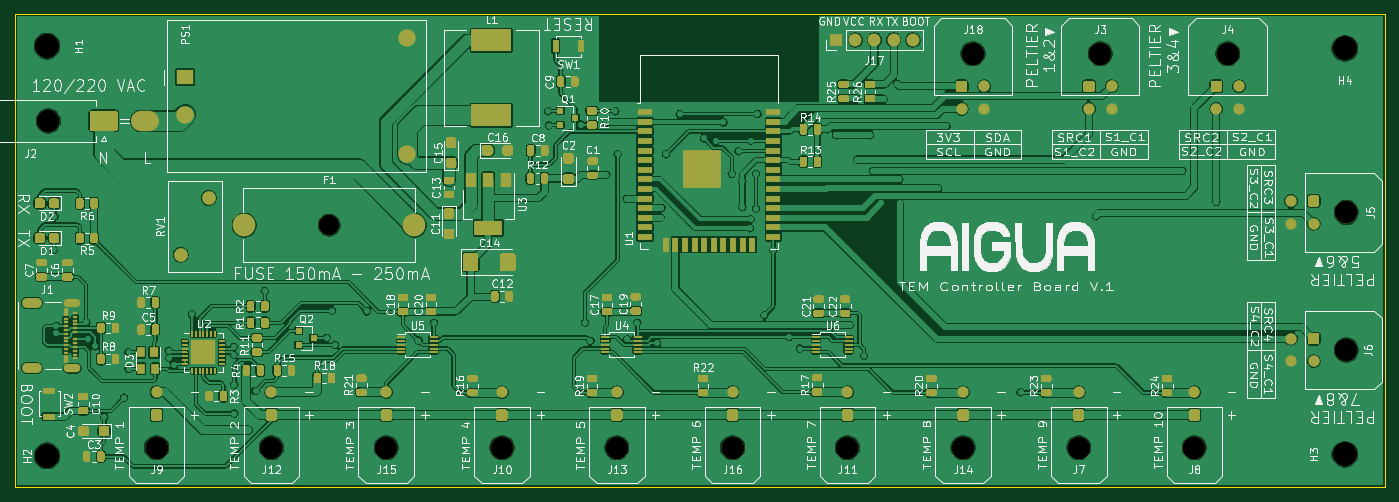
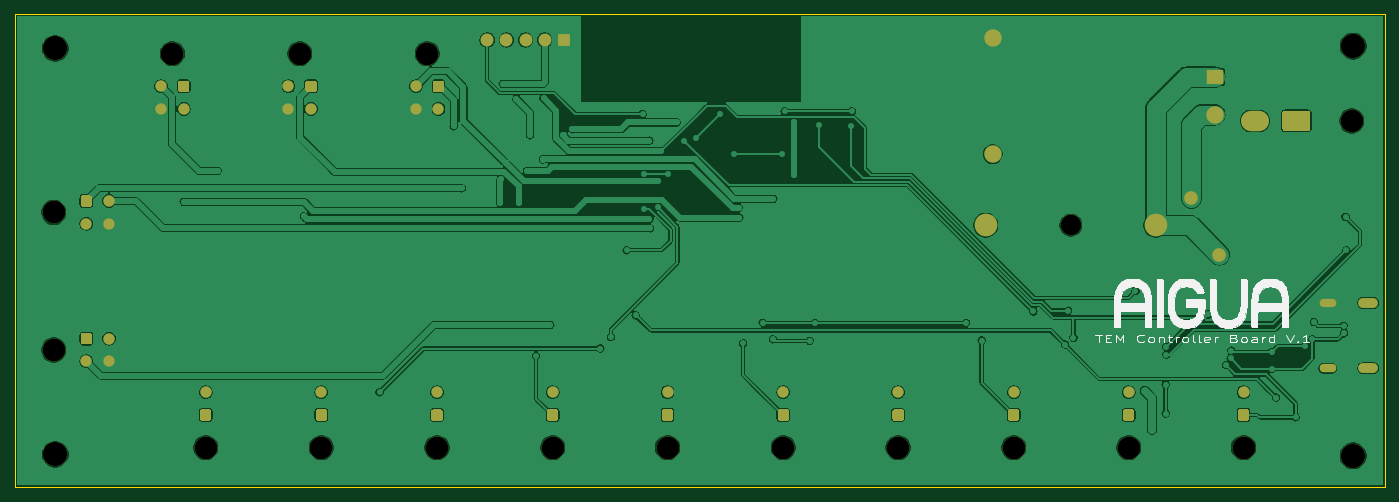
Circuit board: 10 layer files. Board 181.2 x 62.5 mm.
- bottom_copper: Controller-B_Cu.gbl (236447 bytes)
- bottom_mask: Controller-B_Mask.gbs (7948 bytes)
- paste: Controller-B_Paste.gbp (497 bytes)
- bottom_silk: Controller-B_SilkS.gbo (57381 bytes)
- outline: Controller-Edge_Cuts.gm1 (729 bytes)
- top_copper: Controller-F_Cu.gtl (544397 bytes)
- top_mask: Controller-F_Mask.gts (53773 bytes)
- paste: Controller-F_Paste.gtp (49226 bytes)
- top_silk: Controller-F_SilkS.gto (201306 bytes)
- drill: Controller-NPTH.drl (615 bytes)

=== bottom_copper: Controller-B_Cu.gbl (236447 bytes, source omitted) ===
=== bottom_mask: Controller-B_Mask.gbs (7948 bytes, source omitted) ===
=== paste: Controller-B_Paste.gbp ===
G04 #@! TF.GenerationSoftware,KiCad,Pcbnew,(5.1.9)-1*
G04 #@! TF.CreationDate,2021-01-28T11:08:42-05:00*
G04 #@! TF.ProjectId,Controller,436f6e74-726f-46c6-9c65-722e6b696361,rev?*
G04 #@! TF.SameCoordinates,Original*
G04 #@! TF.FileFunction,Paste,Bot*
G04 #@! TF.FilePolarity,Positive*
%FSLAX46Y46*%
G04 Gerber Fmt 4.6, Leading zero omitted, Abs format (unit mm)*
G04 Created by KiCad (PCBNEW (5.1.9)-1) date 2021-01-28 11:08:42*
%MOMM*%
%LPD*%
G01*
G04 APERTURE LIST*
G04 APERTURE END LIST*
M02*

=== bottom_silk: Controller-B_SilkS.gbo (57381 bytes, source omitted) ===
=== outline: Controller-Edge_Cuts.gm1 ===
G04 #@! TF.GenerationSoftware,KiCad,Pcbnew,(5.1.9)-1*
G04 #@! TF.CreationDate,2021-01-28T11:08:43-05:00*
G04 #@! TF.ProjectId,Controller,436f6e74-726f-46c6-9c65-722e6b696361,rev?*
G04 #@! TF.SameCoordinates,Original*
G04 #@! TF.FileFunction,Profile,NP*
%FSLAX46Y46*%
G04 Gerber Fmt 4.6, Leading zero omitted, Abs format (unit mm)*
G04 Created by KiCad (PCBNEW (5.1.9)-1) date 2021-01-28 11:08:43*
%MOMM*%
%LPD*%
G01*
G04 APERTURE LIST*
G04 #@! TA.AperFunction,Profile*
%ADD10C,0.050000*%
G04 #@! TD*
G04 APERTURE END LIST*
D10*
X227200000Y-20000000D02*
X227200000Y-82500000D01*
X46000000Y-82500000D02*
X227200000Y-82500000D01*
X46000000Y-20000000D02*
X46000000Y-82500000D01*
X46000000Y-20000000D02*
X227200000Y-20000000D01*
M02*

=== top_copper: Controller-F_Cu.gtl (544397 bytes, source omitted) ===
=== top_mask: Controller-F_Mask.gts (53773 bytes, source omitted) ===
=== paste: Controller-F_Paste.gtp (49226 bytes, source omitted) ===
=== top_silk: Controller-F_SilkS.gto (201306 bytes, source omitted) ===
=== drill: Controller-NPTH.drl ===
M48
; DRILL file {KiCad (5.1.9)-1} date 01/28/21 11:08:13
; FORMAT={2:4/ absolute / inch / suppress leading zeros}
; #@! TF.CreationDate,2021-01-28T11:08:13-05:00
; #@! TF.GenerationSoftware,Kicad,Pcbnew,(5.1.9)-1
; #@! TF.FileFunction,NonPlated,1,2,NPTH
FMAT,2
INCH,TZ
T1C0.1063
T2C0.1181
T3C0.1260
%
G90
G05
T1
X34469Y-18858
T2
X19843Y-13425
X25472Y-30441
X31457Y-30441
X37441Y-30441
X43465Y-30441
X49449Y-30441
X55472Y-30441
X61457Y-30441
X67480Y-30441
X67992Y-9921
X73504Y-30441
X74626Y-9921
X79528Y-30441
X81260Y-9921
X87441Y-18189
X87441Y-25354
T3
X19764Y-9528
X19764Y-30866
X87362Y-9646
X87362Y-30787
T0
M30

